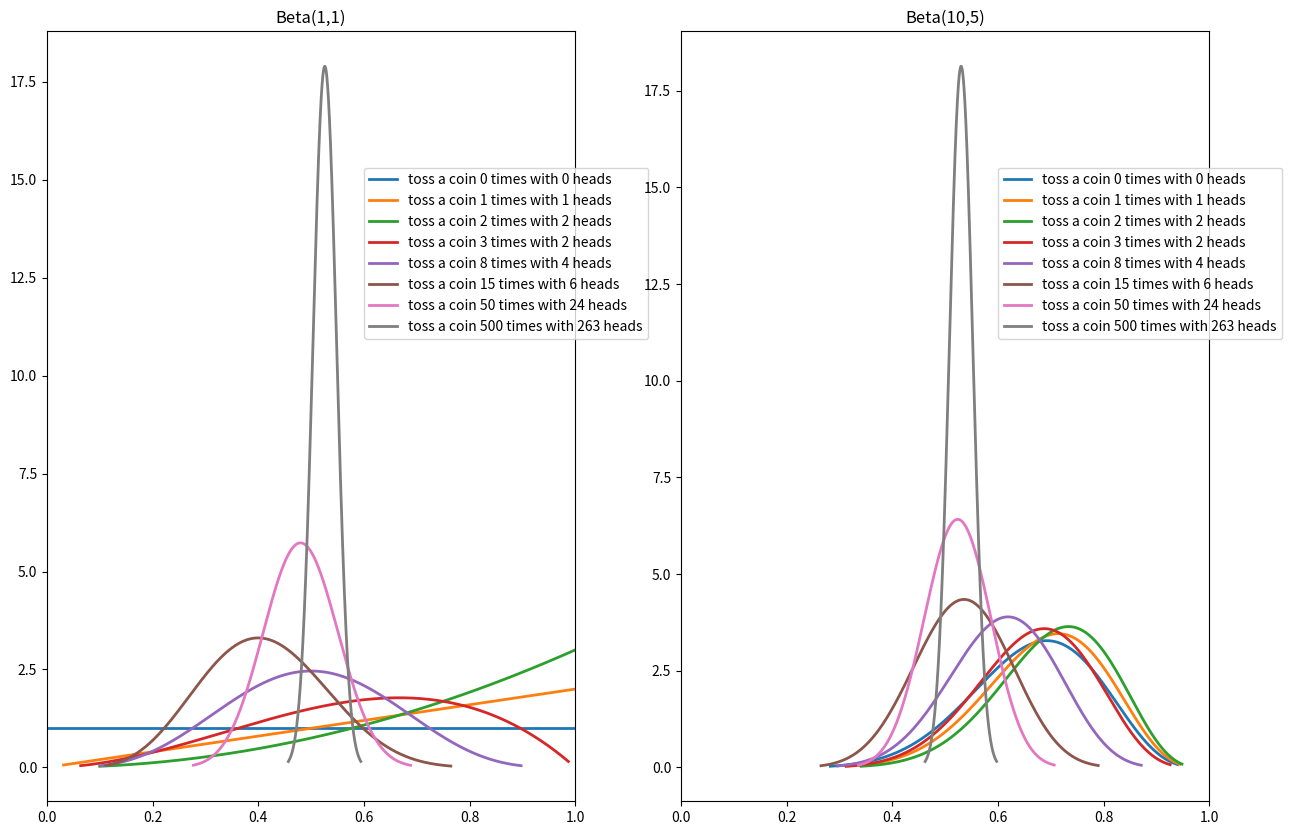

Recreate this plot in Python.
import numpy as np
from scipy.stats import beta
import matplotlib.pyplot as plt

plt.rcParams['axes.unicode_minus'] = False
n_list = [0, 1, 2, 3, 8, 15, 50, 500]
x_list = [0, 1, 2, 2, 4, 6, 24, 263]


def draw(ax, a, b, n, x):
    post_a = a + x
    post_b = b + n - x
    x_line = np.linspace(beta.ppf(0.001, post_a, post_b), beta.ppf(0.999, post_a, post_b), 1000)
    ax.plot(x_line, beta.pdf(x_line, post_a, post_b), lw=2,
            label="toss a coin {n} times with {x} heads".format(n=n, x=x))
    ax.legend(loc=(0.6,0.6))
    plt.xlim(0, 1)


plt.figure(figsize=(15, 10))
ax = plt.subplot(1, 2, 1)
ax.set_title("Beta(1,1)")
for n, x in zip(n_list, x_list):
    draw(ax, 1, 1, n, x)
ax = plt.subplot(1, 2, 2)
ax.set_title("Beta(10,5)")
for n, x in zip(n_list, x_list):
    draw(ax, 10, 5, n, x)
plt.show()
